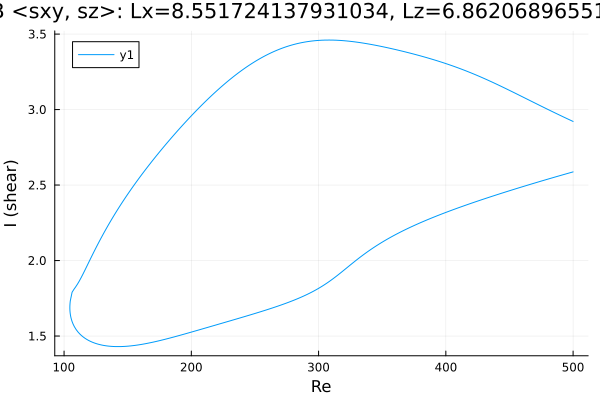

The data file committed next to this chart (first rows):
Re, shear
500.0, 2.587
498.6, 2.584
497.2, 2.581
495.8, 2.577
494.4, 2.574
492.9, 2.57
491.5, 2.567
490.1, 2.564
488.7, 2.56
487.3, 2.557
485.9, 2.553
484.5, 2.55
483, 2.546
481.6, 2.543
480.2, 2.539
478.8, 2.536
477.4, 2.532
476, 2.529
474.6, 2.525
473.1, 2.522
471.7, 2.518
470.3, 2.515
468.9, 2.511
467.5, 2.508
466.1, 2.504
464.7, 2.5
463.2, 2.497
461.8, 2.493
460.4, 2.49
459, 2.486
457.6, 2.482
456.2, 2.479
454.8, 2.475
453.3, 2.471
451.9, 2.467
450.5, 2.464
449.1, 2.46
447.7, 2.456
446.3, 2.452
444.9, 2.449
443.4, 2.445
442, 2.441
440.6, 2.437
439.2, 2.433
437.8, 2.43
436.4, 2.426
435, 2.422
433.5, 2.418
432.1, 2.414
430.7, 2.41
429.3, 2.406
427.9, 2.402
426.5, 2.398
425.1, 2.394
423.6, 2.39
422.2, 2.386
420.8, 2.382
419.4, 2.378
418, 2.374
416.6, 2.37
... 569 more rows
